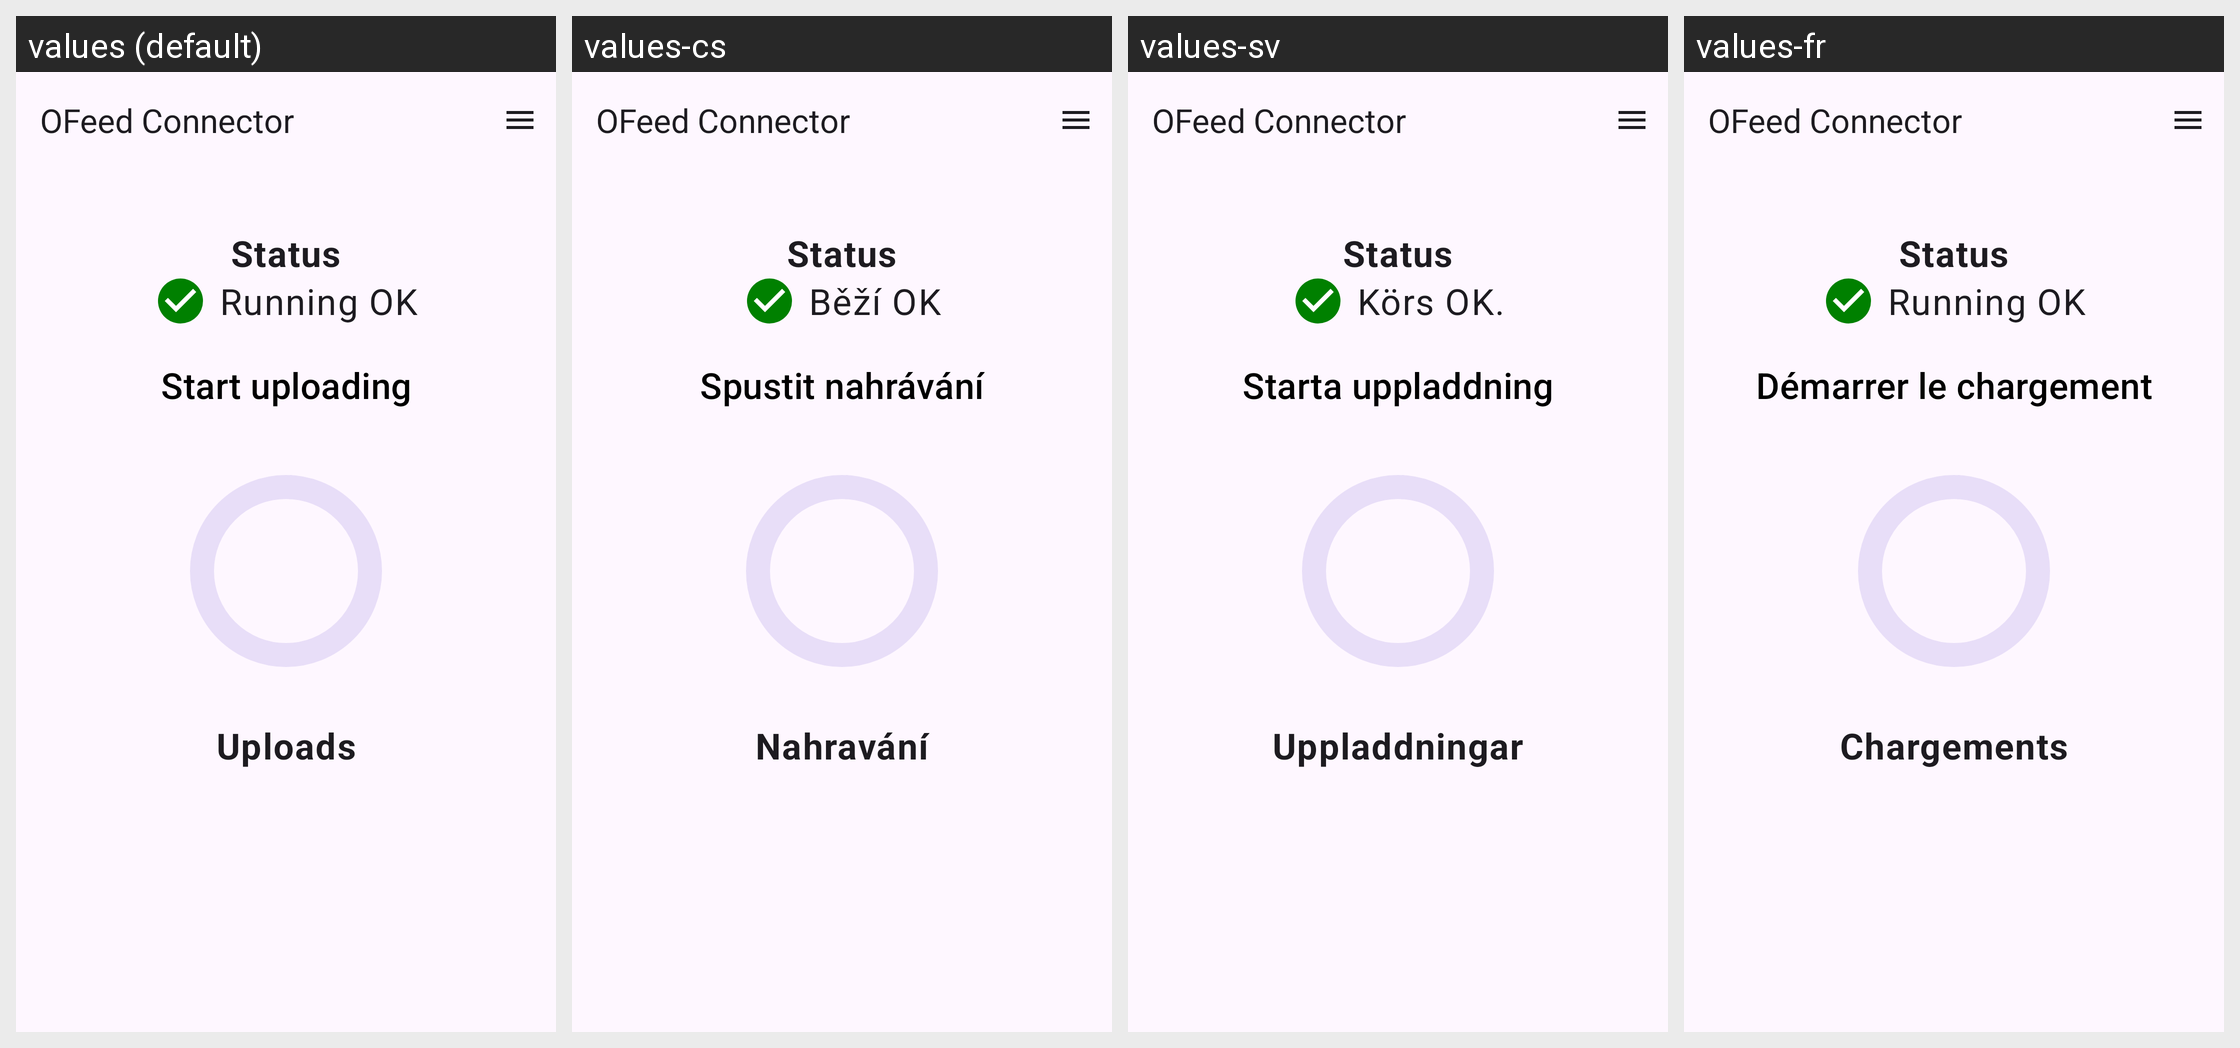

This grid shows one Android layout under several languages. Give, for every string resource on the screen, its name, the default text and each shown locale's text.
Android screen res/layout/main_activity.xml rendered under 4 locales, left to right: values (default), values-cs, values-sv, values-fr. Device: Nexus 5 (rendered at 1080×1920; each locale shown at half size, 540×960, under a caption strip naming it); theme Theme.ofeed_sidroid_connector.
Strings drawn on this screen, with the default value and each locale's value (text and hints the layout hard-codes, and strings that could not be matched under every locale, appear in the picture but are not listed):

app_title_ofeed_connector
  values: OFeed Connector
  values-cs: OFeed Connector  [not translated; the default value is used]
  values-sv: OFeed Connector  [not translated; the default value is used]
  values-fr: OFeed Connector  [not translated; the default value is used]

status
  values: Status
  values-cs: Status
  values-sv: Status
  values-fr: Status  [not translated; the default value is used]

status_running
  values: Running OK
  values-cs: Běží OK
  values-sv: Körs OK.
  values-fr: Running OK  [not translated; the default value is used]

start_uploading
  values: Start uploading
  values-cs: Spustit nahrávání
  values-sv: Starta uppladdning
  values-fr: Démarrer le chargement

uploads
  values: Uploads
  values-cs: Nahravání
  values-sv: Uppladdningar
  values-fr: Chargements
